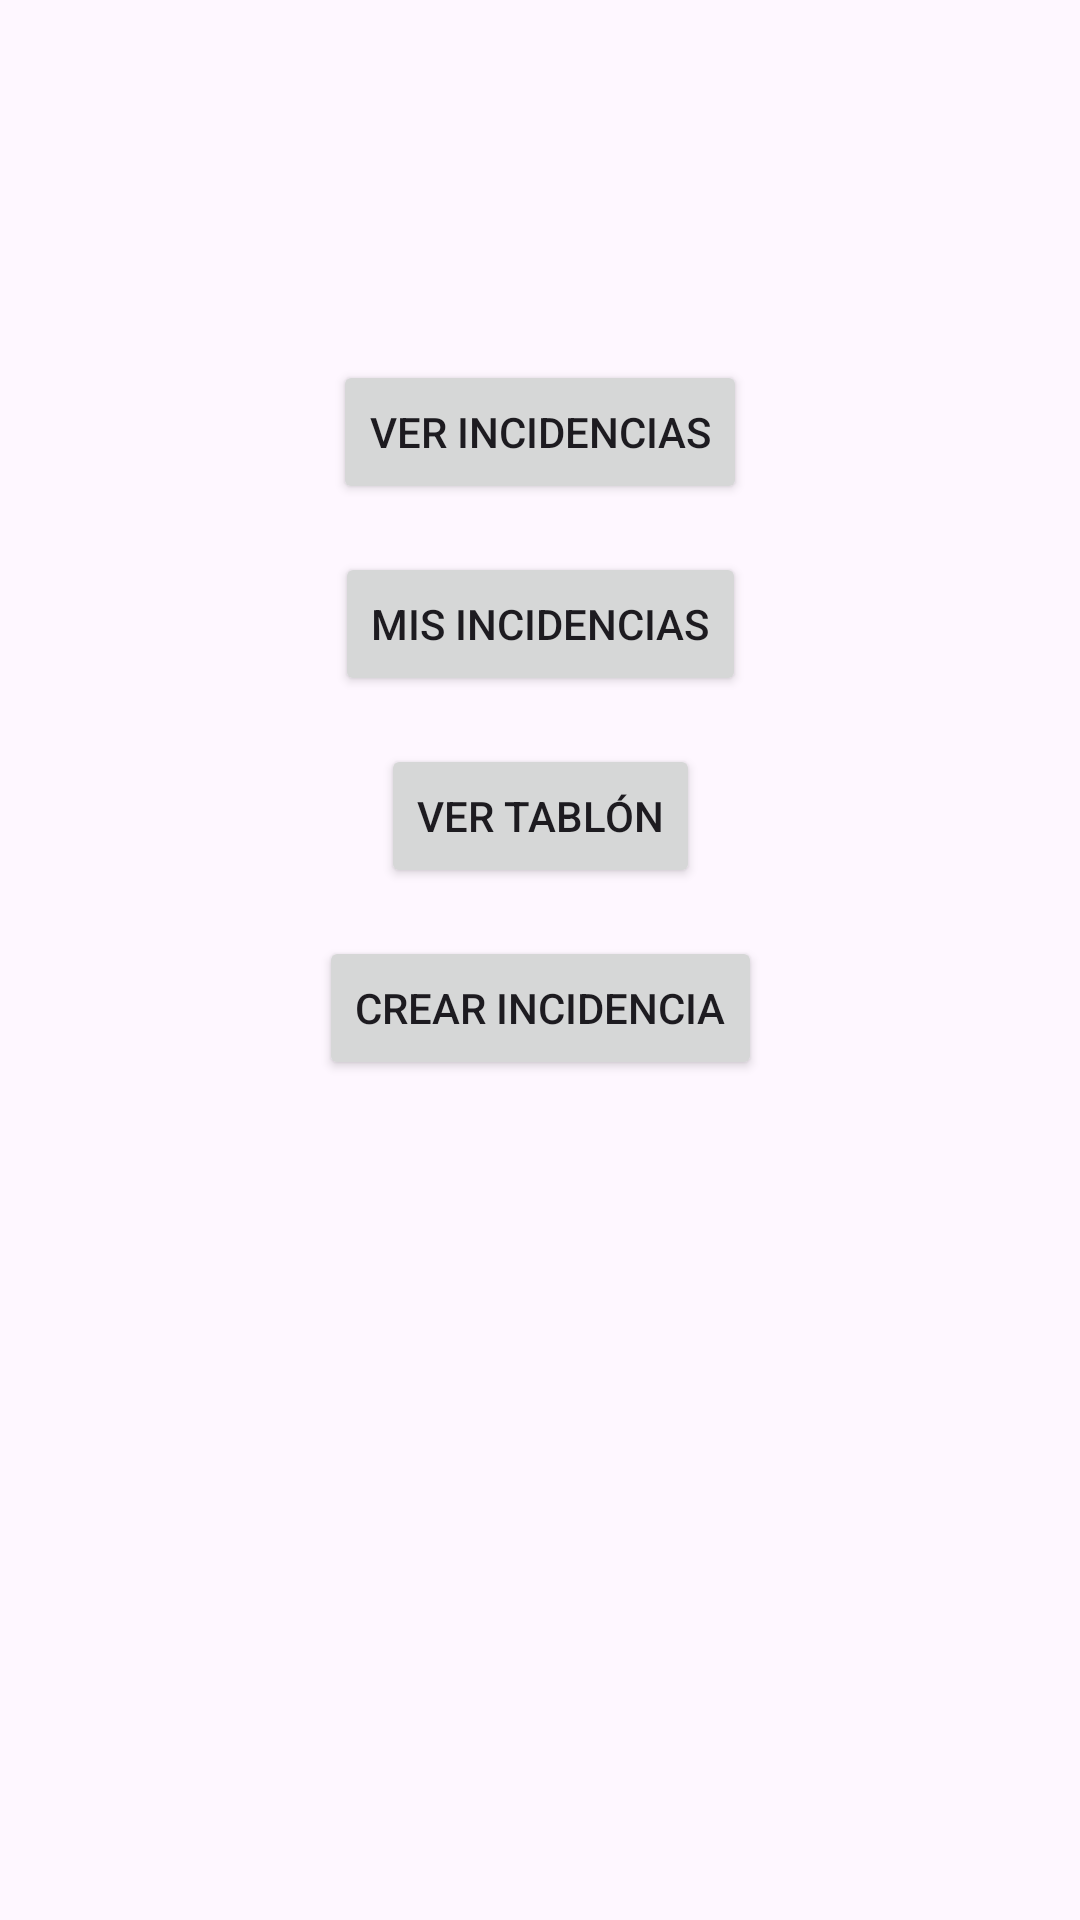

Reconstruct the res/layout file that produces this screen, plus the resources it refers to.
<!-- AndroidManifest.xml: application theme Theme.InciTrack -->
<!-- res/layout/pantalla_panel_vecino.xml -->
<?xml version="1.0" encoding="utf-8"?>
<androidx.constraintlayout.widget.ConstraintLayout
    xmlns:android="http://schemas.android.com/apk/res/android"
    xmlns:tools="http://schemas.android.com/tools"
    xmlns:app="http://schemas.android.com/apk/res-auto"
    android:layout_width="match_parent"
    android:layout_height="match_parent">

    <Button
        android:id="@+id/btnVerListado"
        android:layout_width="wrap_content"
        android:layout_height="wrap_content"
        android:text="Ver incidencias"
        android:layout_marginTop="120dp"
        app:layout_constraintTop_toTopOf="parent"
        app:layout_constraintStart_toStartOf="parent"
        app:layout_constraintEnd_toEndOf="parent" />

    <Button
        android:id="@+id/btnMisIncidencias"
        android:layout_width="wrap_content"
        android:layout_height="wrap_content"
        android:text="Mis incidencias"
        android:layout_marginTop="16dp"
        app:layout_constraintTop_toBottomOf="@id/btnVerListado"
        app:layout_constraintStart_toStartOf="parent"
        app:layout_constraintEnd_toEndOf="parent" />

    <Button
        android:id="@+id/btnVerTablon"
        android:layout_width="wrap_content"
        android:layout_height="wrap_content"
        android:text="Ver tablón"
        android:layout_marginTop="16dp"
        app:layout_constraintTop_toBottomOf="@id/btnMisIncidencias"
        app:layout_constraintStart_toStartOf="parent"
        app:layout_constraintEnd_toEndOf="parent" />

    <Button
        android:id="@+id/btnCrearIncidencia"
        android:layout_width="wrap_content"
        android:layout_height="wrap_content"
        android:text="Crear incidencia"
        android:layout_marginTop="16dp"
        app:layout_constraintTop_toBottomOf="@id/btnVerTablon"
        app:layout_constraintStart_toStartOf="parent"
        app:layout_constraintEnd_toEndOf="parent" />




</androidx.constraintlayout.widget.ConstraintLayout>
<!-- resources referenced by this layout -->
<resources>
  <style name="Theme.InciTrack" parent="Base.Theme.InciTrack" />
  <style name="Base.Theme.InciTrack" parent="Theme.Material3.DayNight.NoActionBar">
          
          
      </style>
</resources>
